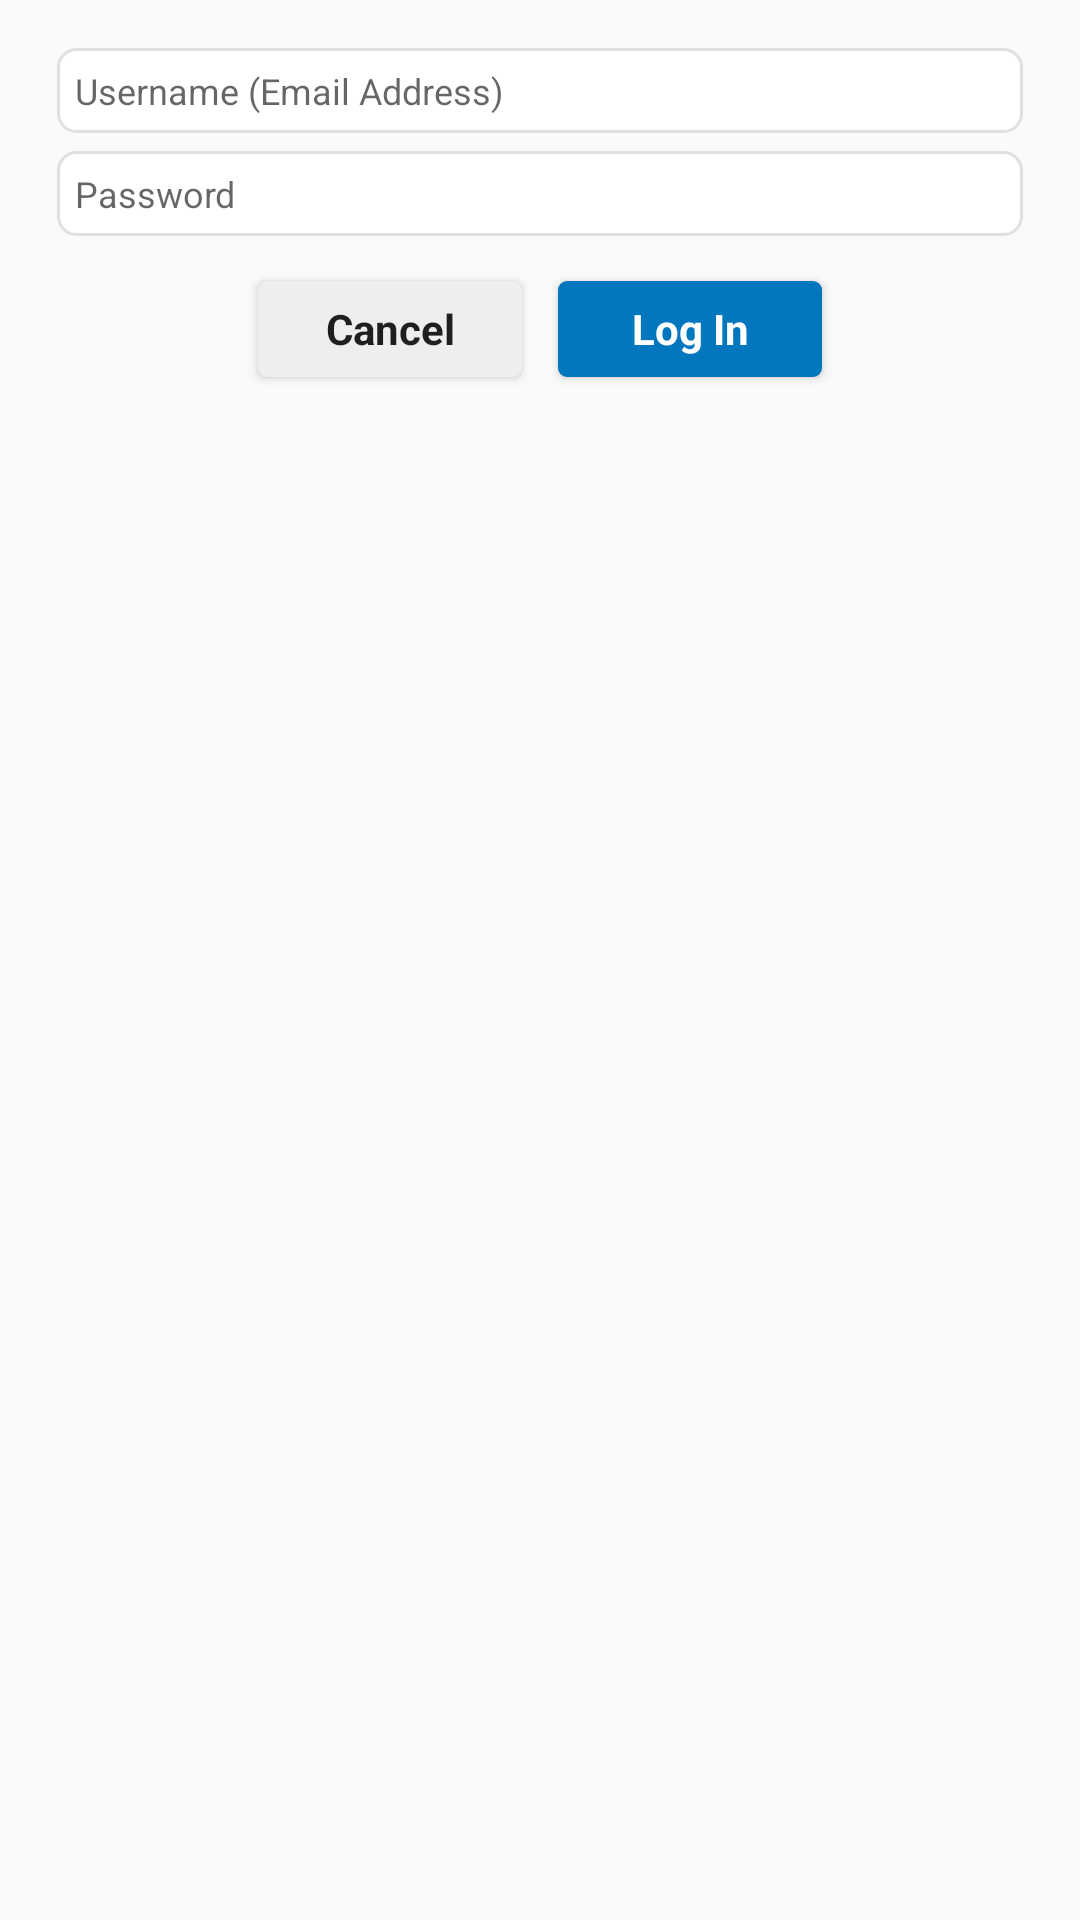

Layout XML and referenced resources for this Android screen:
<!-- AndroidManifest.xml: application theme AppTheme -->
<!-- res/layout/dialog_login.xml -->
<LinearLayout xmlns:android="http://schemas.android.com/apk/res/android"
    android:orientation="vertical"
    android:layout_width="wrap_content"
    android:layout_height="wrap_content"
    android:paddingLeft="16dp"
    android:paddingRight="16dp">

    <EditText
        android:id="@+id/TFUsername"
        android:inputType="textEmailAddress"
        android:layout_width="fill_parent"
        android:layout_height="wrap_content"
        android:padding="6dp"
        android:layout_marginBottom="3dp"
        android:layout_marginLeft="3dp"
        android:layout_marginRight="3dp"
        android:layout_marginTop="16dp"
        android:background="@drawable/background_alertdialog"
        android:fontFamily="helveticaneue"
        android:textSize="12sp"
        android:hint="@string/username" />

    <EditText
        android:id="@+id/TFPassword"
        android:inputType="textPassword"
        android:layout_width="fill_parent"
        android:layout_height="wrap_content"
        android:padding="6dp"
        android:layout_margin="3dp"
        android:background="@drawable/background_alertdialog"
        android:fontFamily="helveticaneue"
        android:textSize="12sp"
        android:hint="@string/password"/>

    <LinearLayout
        android:layout_width="fill_parent"
        android:layout_height="wrap_content"
        android:padding="6dp"
        android:orientation="horizontal"
        android:gravity="center_horizontal">

        <Button
            android:layout_width="wrap_content"
            android:layout_height="32dp"
            android:background="@drawable/background_cancel_button"
            android:text="Cancel"
            android:fontFamily="helveticaneue"
            android:textStyle="bold"
            android:textAllCaps="false"
            android:layout_margin="6dp"
            android:id="@+id/BCancel" />

        <Button
            android:layout_width="wrap_content"
            android:layout_height="32dp"
            android:background="@drawable/background_change_button"
            android:textColor="#FFFFFF"
            android:text="@string/login"
            android:fontFamily="helveticaneue"
            android:textStyle="bold"
            android:textAllCaps="false"
            android:layout_margin="6dp"
            android:id="@+id/BLogin" />

    </LinearLayout>
</LinearLayout>
<!-- resources referenced by this layout -->
<resources>
  <!-- drawable background_alertdialog (drawable) -->
  <?xml version="1.0" encoding="utf-8"?>
  <shape xmlns:android="http://schemas.android.com/apk/res/android">
      <solid android:color="#FFFFFF" />
      <stroke android:width="1dip" android:color="#E0E0E0" />
      <corners android:radius="6dip"/>
      <padding android:left="0dip" android:top="0dip" android:right="0dip" android:bottom="0dip" />
  </shape>
  <!-- drawable background_cancel_button (drawable) -->
  <?xml version="1.0" encoding="utf-8"?>
  <shape xmlns:android="http://schemas.android.com/apk/res/android">
      <solid android:color="#EEEEEE" />
      
      <corners android:radius="3dip"/>
      <padding android:left="0dip" android:top="0dip" android:right="0dip" android:bottom="0dip" />
  </shape>
  <!-- drawable background_change_button (drawable) -->
  <?xml version="1.0" encoding="utf-8"?>
  <shape xmlns:android="http://schemas.android.com/apk/res/android">
      <solid android:color="#0277BD" />
      
      <corners android:radius="3dip"/>
      <padding android:left="0dip" android:top="0dip" android:right="0dip" android:bottom="0dip" />
  </shape>
  <string name="login">Log In</string>
  <string name="password">Password</string>
  <string name="username">Username (Email Address)</string>
  <style name="AppTheme" parent="Theme.AppCompat.Light.NoActionBar">
          
          
          <item name="colorPrimary">@color/colorPrimary</item>
          <item name="colorPrimaryDark">@color/colorPrimaryDark</item>
          <item name="colorAccent">@color/colorAccent</item>
      </style>
  <color name="colorPrimary">#2979FF</color>
  <color name="colorPrimaryDark">#2962FF</color>
  <color name="colorAccent">#82B1FF</color>
</resources>
